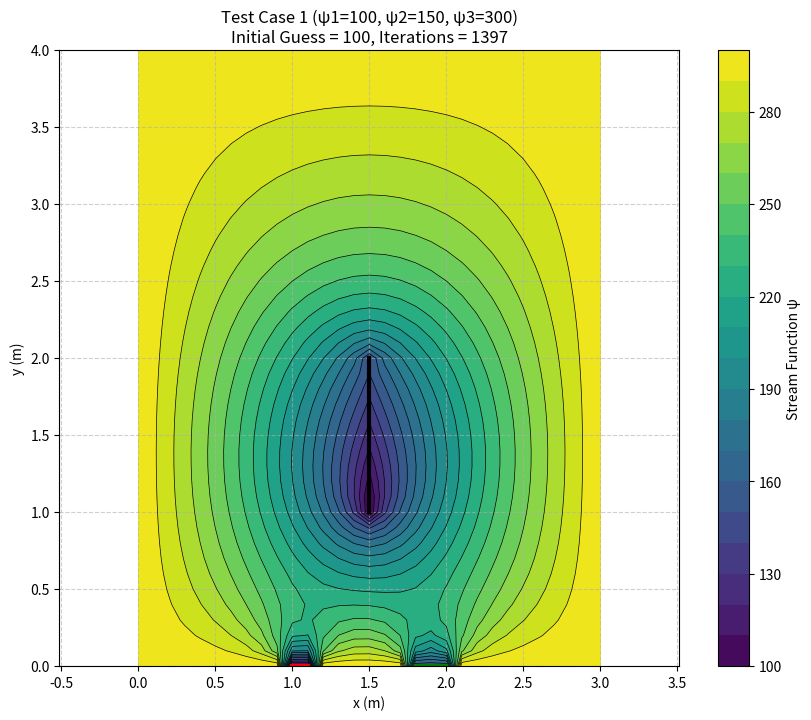
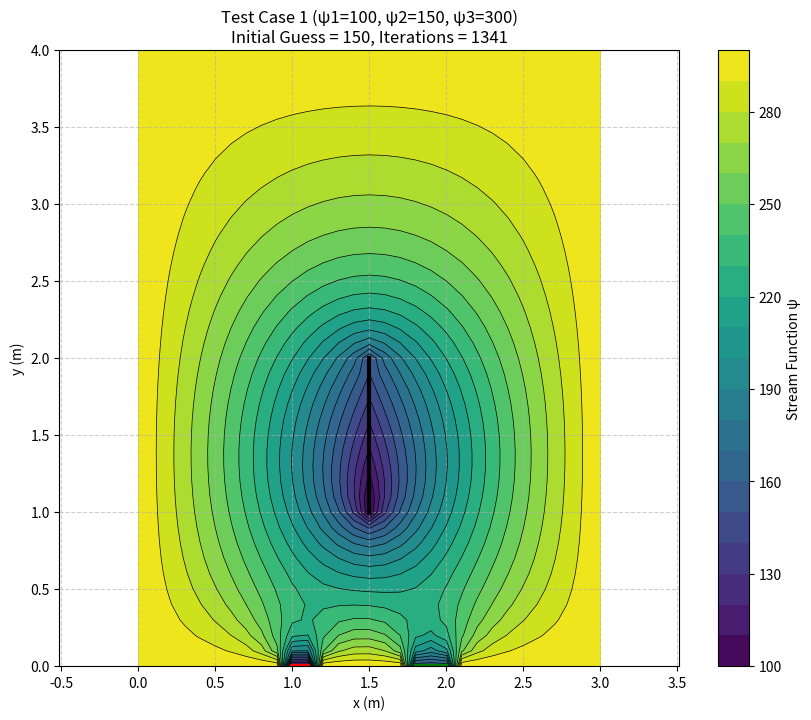
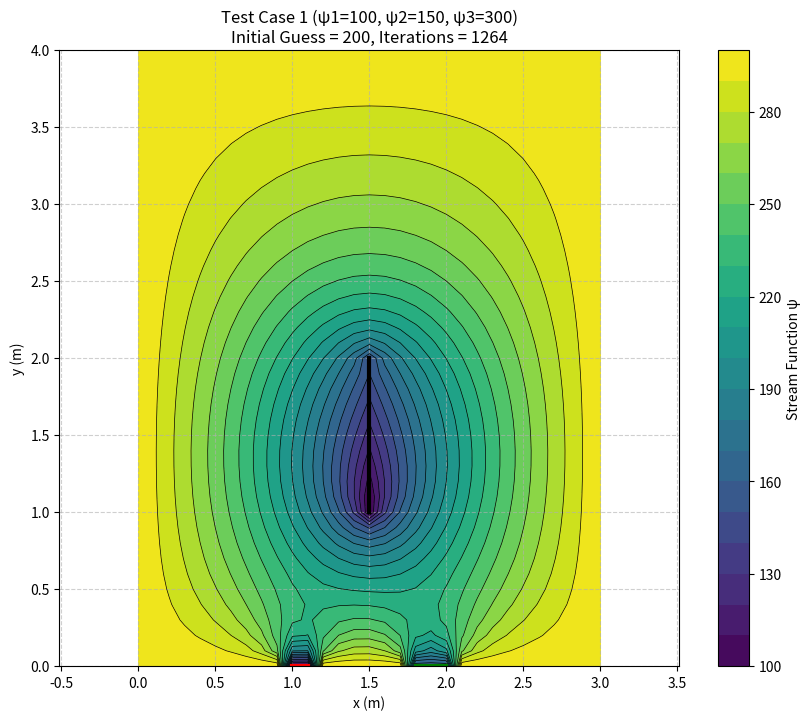
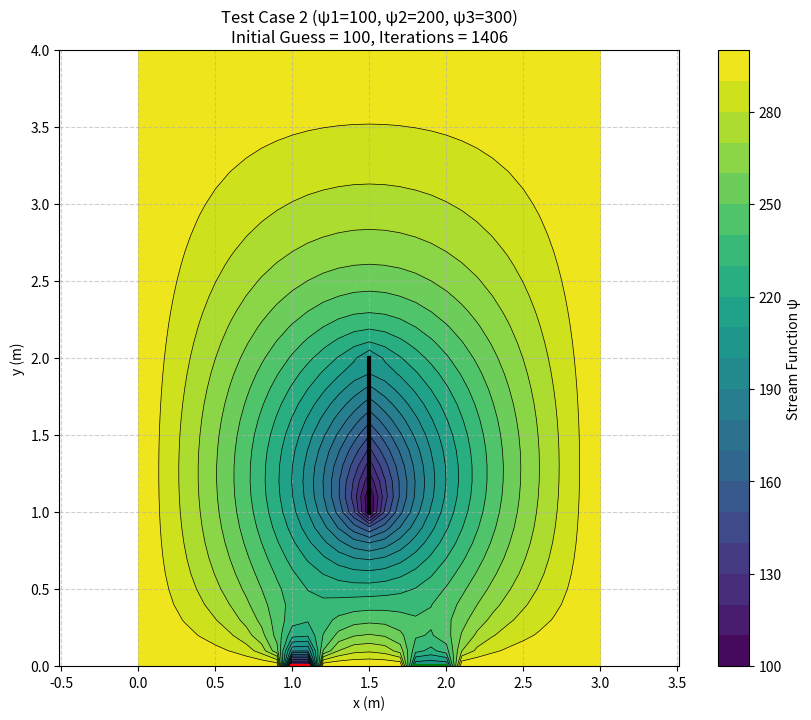
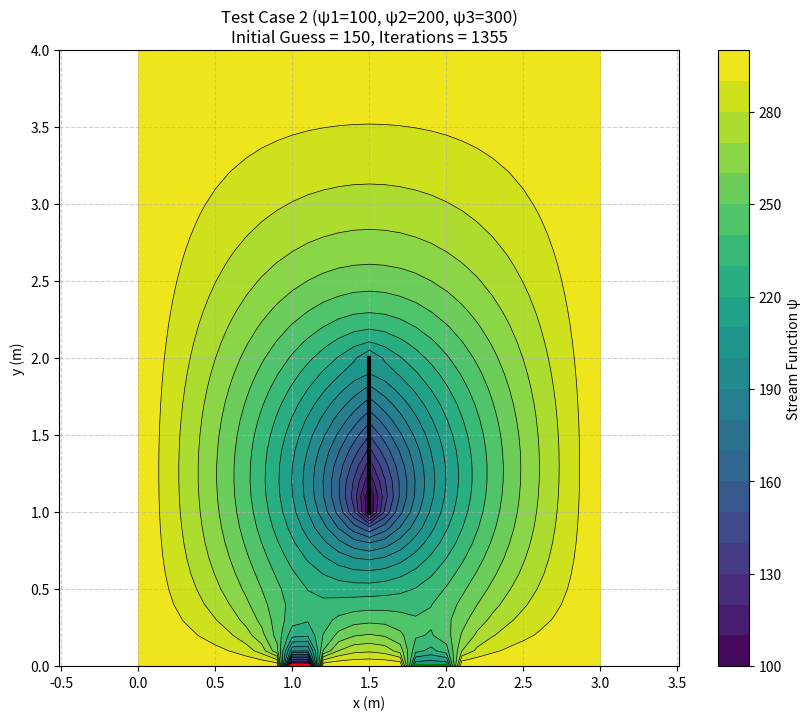
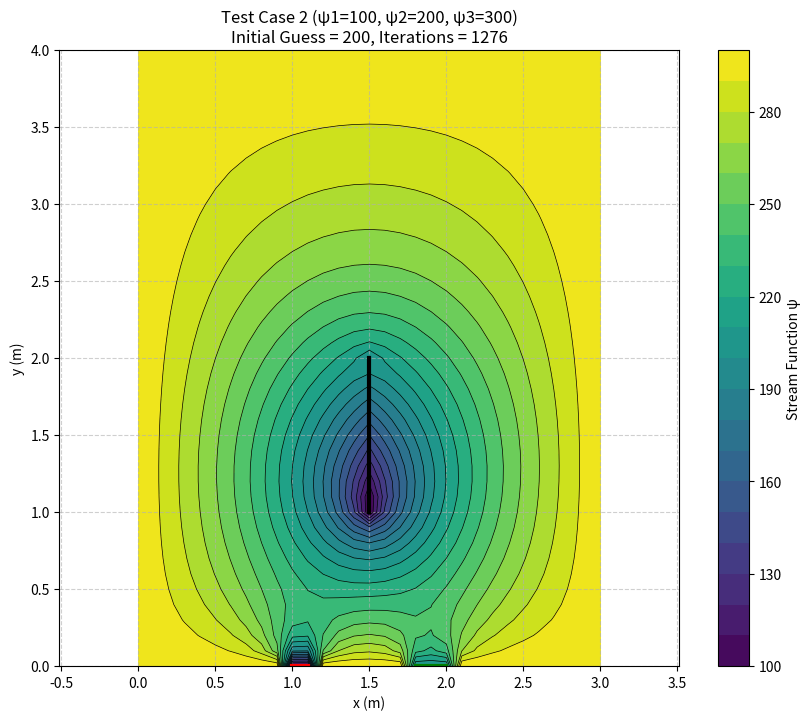
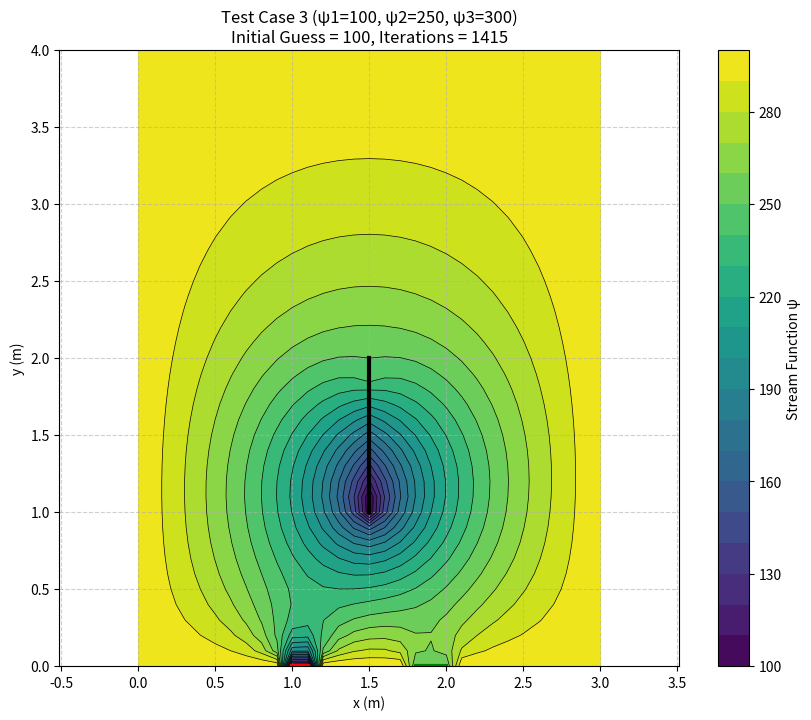
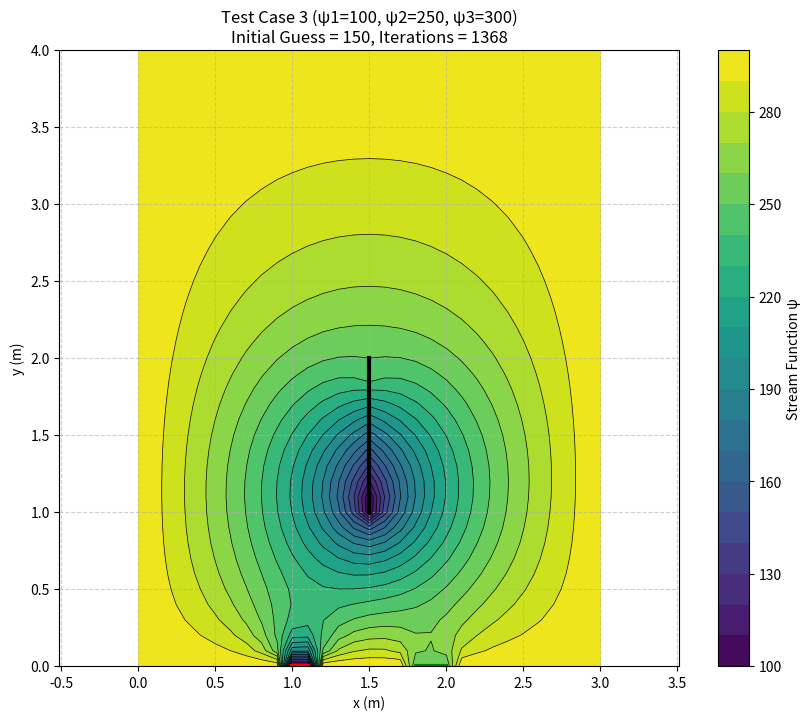
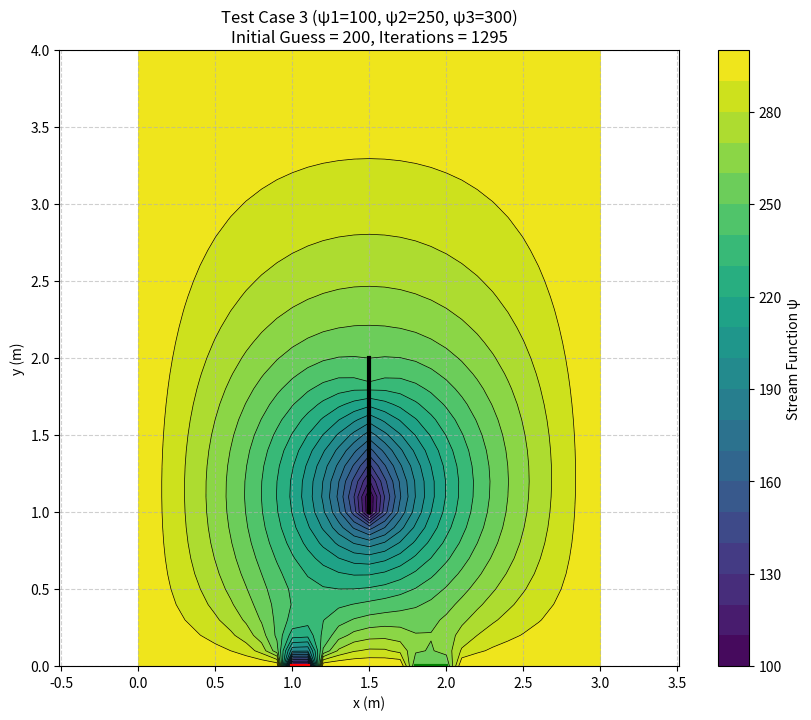

Reproduce these figures in Python, in order.
import numpy as np
import matplotlib.pyplot as plt
from matplotlib import cm

def solve_laplace_stream_function(nx, ny, dx, dy, inlet_pos, outlet_pos, psi1, psi2, psi3, 
                                 max_iter=100000, tolerance=1e-4, initial_value=None):
    
    psi = np.zeros((ny, nx))# Initialize stream function matrix with zeros
    
    if initial_value is not None:# Set initial values throughout the domain if provided
        psi.fill(initial_value)
    
    psi[:, 0] = psi3# Left wall (x=0)
    psi[:, -1] = psi3# Right wall (x=3)
    for j in range(nx):# Bottom wall with inlet and outlet
        if j >= inlet_pos[0] and j <= inlet_pos[1]:
            psi[-1, j] = psi1  # Inlet position set to psi1
        elif j >= outlet_pos[0] and j <= outlet_pos[1]:
            psi[-1, j] = psi2  # Outlet position set to psi2
        else:
            psi[-1, j] = psi3  # Rest of bottom wall set to psi3
    psi[0, :] = psi3# Top wall (y=4)
    
    # Calculate the indices for the interior wall at x=1.5m from y=1 to y=2
    wall_x = int(1.5 / dx)  # x index for wall at x=1
    wall_y_start = ny - 1 - int(1.0 / dy)  # y index for bottom of wall (y=1)
    wall_y_end = ny - 1 - int(2.0 / dy)    # y index for top of wall (y=2)
    
    # Set values on the interior wall - varying linearly from psi1 to psi2
    for i in range(wall_y_end, wall_y_start+1):
        y_pos = 4.0 - i * dy  # Calculate physical y position (4-i*dy due to inverted y-axis)
        if y_pos <= 1.1:
            psi[i, wall_x] = psi1  # Below y=1.1m, use psi1
        elif y_pos >= 1.9:
            psi[i, wall_x] = psi2  # Above y=1.9m, use psi2
        else:
            ratio = (y_pos - 1.1) / 0.8 
            psi[i, wall_x] = psi1 + ratio * (psi2 - psi1)
    
    hold_boundary = np.zeros((ny, nx), dtype=bool)
    hold_boundary[0, :] = True  # Top boundary
    hold_boundary[-1, :] = True  # Bottom boundary
    hold_boundary[:, 0] = True  # Left boundary
    hold_boundary[:, -1] = True  # Right boundary
    for i in range(wall_y_end, wall_y_start+1):# Mark the interior wall as a boundary
        hold_boundary[i, wall_x] = True

    psi_new = psi.copy()
    
    iter_count = 0  # Initialize iteration counter
    error = float('inf')  # Initialize error to a large value
    
    # Continue iterating until error is below tolerance or max iterations reached
    while iter_count < max_iter and error > tolerance:
        for i in range(1, ny-1):
            for j in range(1, nx-1):
                if not hold_boundary[i, j]:  
                    psi_new[i, j] = 0.25 * (psi[i+1, j] + psi[i-1, j] + 
                                           psi[i, j+1] + psi[i, j-1])
        error = np.max(np.abs(psi_new - psi))# Calculate maximum absolute difference between old and new values
        psi = psi_new.copy() # Update solution for next iteration
        iter_count += 1
        if iter_count % 1000 == 0: # Print progress every 1000 iterations
            print(f"Iteration {iter_count}, Error: {error:.8f}")
    
    if iter_count >= max_iter:# Print convergence information
        print(f"Warning: Maximum iterations ({max_iter}) reached before convergence")
    else:
        print(f"Converged after {iter_count} iterations with error {error:.8f}")
    
    return psi, iter_count, error

def plot_contour(psi, title, dx, dy, inlet_pos, outlet_pos, wall_pos):
    ny, nx = psi.shape  # Get dimensions of solution array
    x = np.linspace(0, (nx-1)*dx, nx)# x coordinates from 0 to 3m
    y = np.linspace(4.0, 0, ny)     # y coordinates from 4 to 0m (reversed for plotting)
    X, Y = np.meshgrid(x, y)        # Create 2D grid of coordinates
    plt.figure(figsize=(10, 8))# Create a new figure
    
    contour = plt.contour(X, Y, psi, 20, colors='black', linewidths=0.5)# Plot contour lines in black
    contourf = plt.contourf(X, Y, psi, 20, cmap=cm.viridis)# Fill contours with color gradient
    plt.colorbar(contourf, label='Stream Function ψ')# Add colour bar to show stream function values
    
    wall_x = int(1.5 / dx)  # x index for wall
    wall_y_start = ny - 1 - int(1.0 / dy)  # Bottom of wall (y index)
    wall_y_end = ny - 1 - int(2.0 / dy)    # Top of wall (y index)
    
    wall_y = np.linspace(1.0, 2.0, wall_y_start - wall_y_end + 1)  # y positions along wall
    wall_x_coords = np.ones_like(wall_y) * 1.5                      # constant x=1.5m
    
    plt.plot(wall_x_coords, wall_y, 'k-', linewidth=3)
 
    plt.plot([inlet_pos[0]*dx, inlet_pos[1]*dx], [0, 0], 'r-', linewidth=3)   # Plot inlet as red line
    plt.plot([outlet_pos[0]*dx, outlet_pos[1]*dx], [0, 0], 'g-', linewidth=3)# Plot outlet as green line
    
    # Add title and labels
    plt.title(f'{title}')
    plt.xlabel('x (m)')
    plt.ylabel('y (m)')
    
    # Add grid lines
    plt.grid(True, linestyle='--', alpha=0.6)
    
    # Ensure plot has equal aspect ratio
    plt.axis('equal')

def run_test_cases():
    width = 3.0   # Domain width in meters
    height = 4.0  # Domain height in meters
    dx = dy = 0.1  # Grid spacing in meters
    
    nx = int(width / dx) + 1# Calculate number of grid points
    ny = int(height / dy) + 1
    inlet_start_x = 1.0
    inlet_width = 0.1
    inlet_pos = (int(inlet_start_x / dx), int((inlet_start_x + inlet_width) / dx))
    
    # Outlet setup (0.1m wide starting at x=1.9m)
    outlet_start_x = 1.9
    outlet_width = 0.1
    outlet_pos = (int(outlet_start_x / dx), int((outlet_start_x + outlet_width) / dx))
    
    # Interior wall position at x=1.5m
    wall_pos = int(1.5 / dx)
    
    test_cases = [
        {"name": "Test Case 1", "psi1": 100, "psi2": 150, "psi3": 300},  # Test case with smallest psi2-psi1 difference
        {"name": "Test Case 2", "psi1": 100, "psi2": 200, "psi3": 300},  # Test case with medium psi2-psi1 difference
        {"name": "Test Case 3", "psi1": 100, "psi2": 250, "psi3": 300}   # Test case with largest psi2-psi1 difference
    ]
    
    # Initial guesses to try for each test case
    initial_guesses = [100, 150, 200]
    for test in test_cases:
        for initial in initial_guesses:
            # Print test case information
            print(f"\n\n{'=' * 80}")
            print(f"Running {test['name']} with initial guess = {initial}")
            print(f"psi1={test['psi1']}, psi2={test['psi2']}, psi3={test['psi3']}")
            print('=' * 80)
            
            # Solve the Laplace equation using Jacobi iteration
            psi, iterations, error = solve_laplace_stream_function(
                nx, ny, dx, dy, inlet_pos, outlet_pos,
                test['psi1'], test['psi2'], test['psi3'],
                max_iter=50000, tolerance=1e-4, initial_value=initial
            )
            
            # Create title for plot with test case info
            plot_title = f"{test['name']} (ψ1={test['psi1']}, ψ2={test['psi2']}, ψ3={test['psi3']})\nInitial Guess = {initial}, Iterations = {iterations}"
            
            # Generate contour plot
            plot_contour(psi, plot_title, dx, dy, inlet_pos, outlet_pos, wall_pos)
    
    # Display all plots
    plt.show()

# ===== MAIN PROGRAM =====
if __name__ == "__main__":
    run_test_cases()  # Execute the test cases
